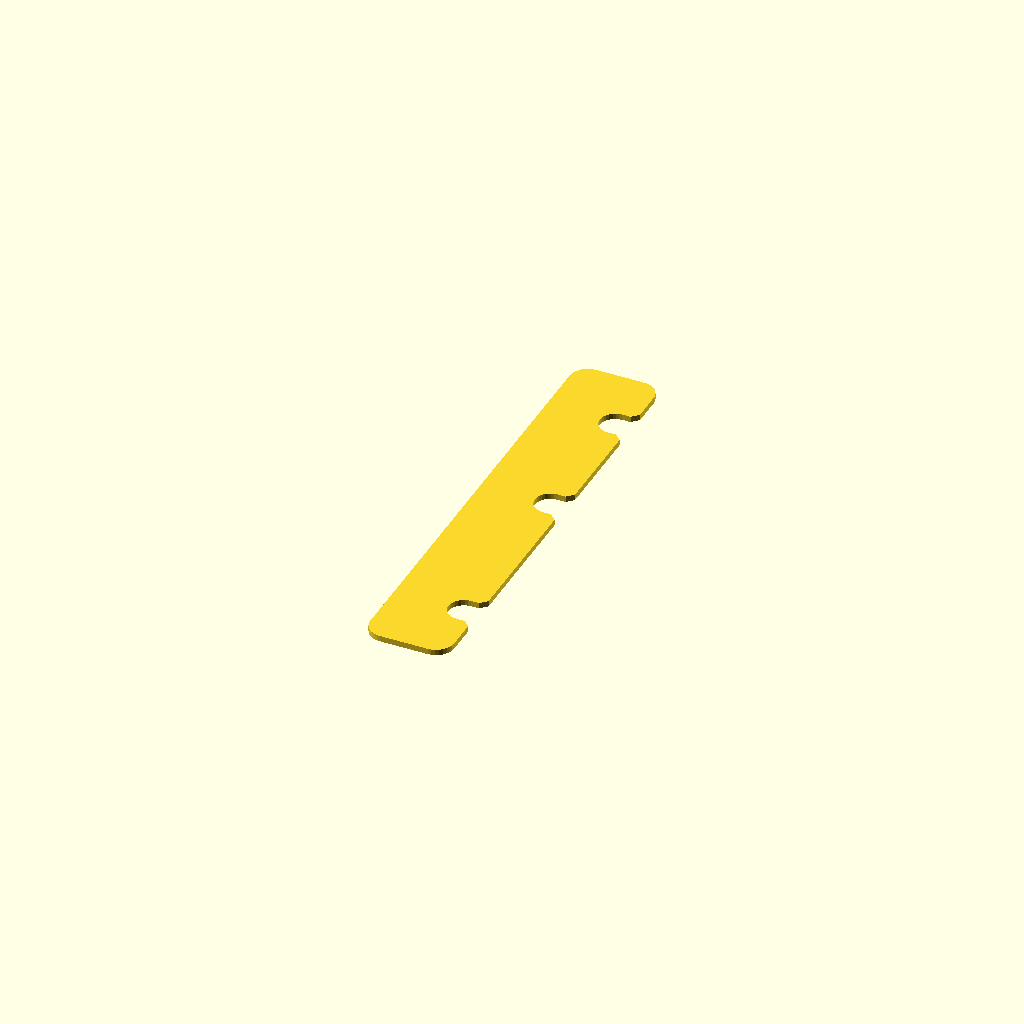
Cell 1: the model at its default parameters.
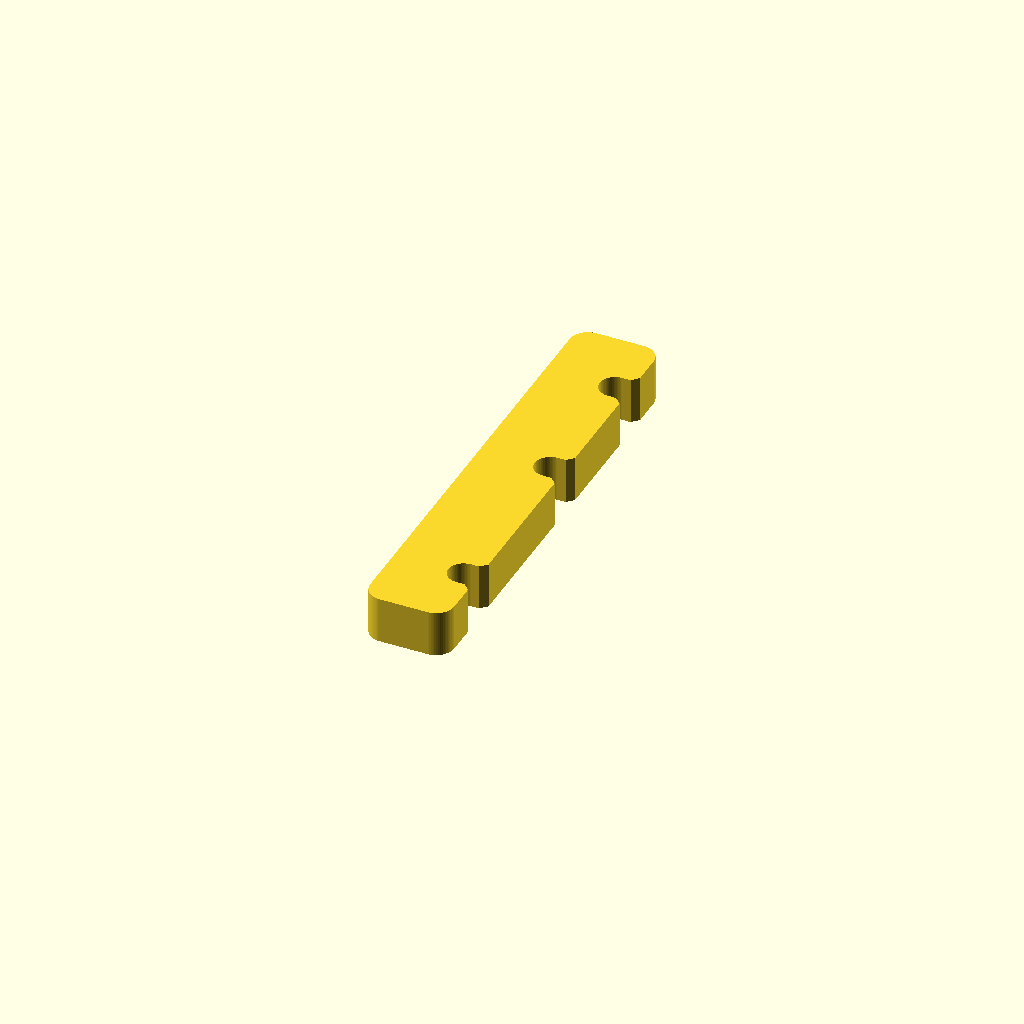
Cell 2 — preset "p1776".
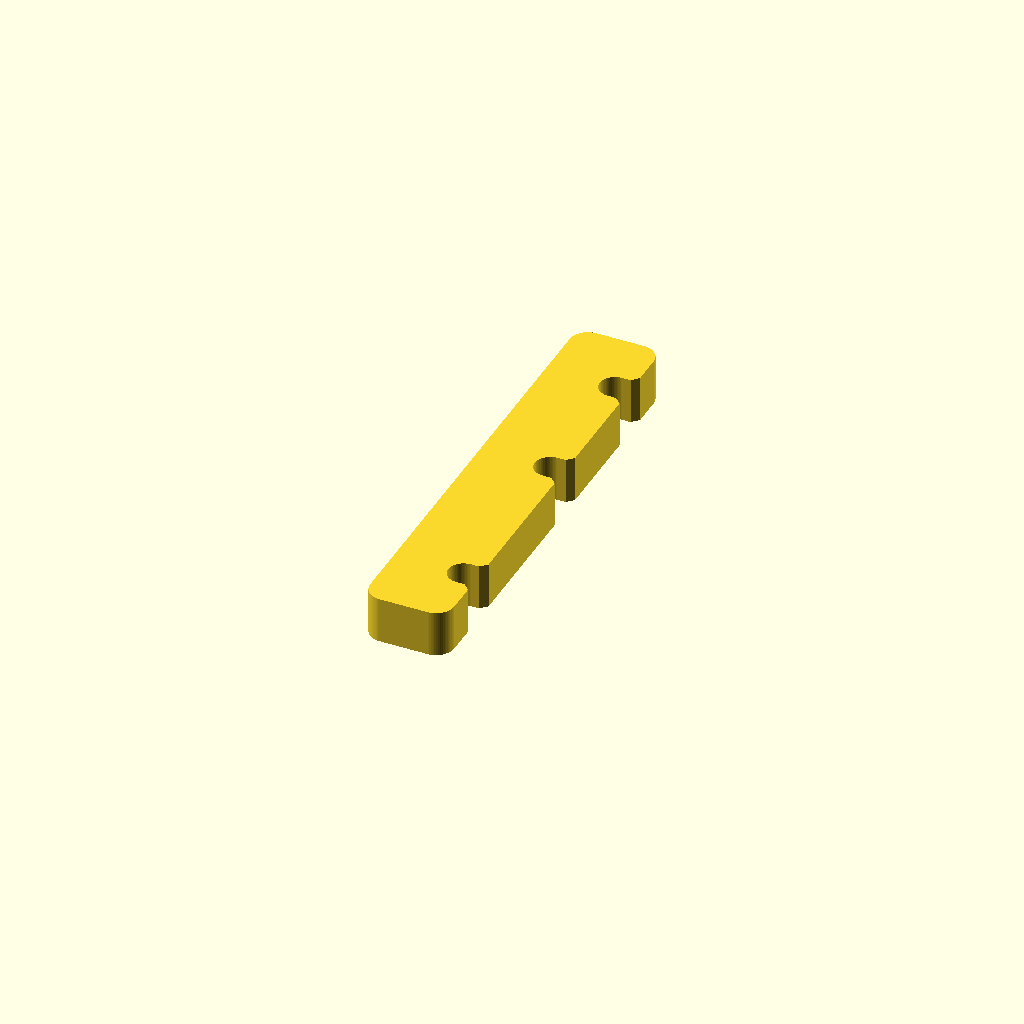
Cell 3 — preset "p1777".
One fixed orthographic camera (rotation 55°, 0°, 25°; colour scheme Cornfield) for every cell.
The OpenSCAD source (2023/spacer/PepsiPanelNetSpacer1.scad):
// PepsiPanelNetSpacer1.0
// 
// Spacer to take up about the same width as the netting on the Pepsi panels,
// at the very edge of the panel where the netting does not cover.

thickness = 1.6;
width = 23.0; // A little under an inch
slot_width = 8.5; // A little over 5/16"
$fn = 32;

module __pepsipanelnetspacer1__end_params() { }

inch = 25.4;
length = 5*inch;

use <../lib/TOGMod1.scad>
use <../lib/TOGMod1Constructors.scad>

togmod1_domodule(
	let( hull_cx = (width-1.5*inch)/2 )
	let( slot_cx = 3/4*inch )
	let( edge_x  = 3/4*inch - (1.5*inch-width) )
	let( slot_length = 1.5*inch )
	let( slot = togmod1_make_rounded_rect([slot_length + slot_width, slot_width], r=slot_width/2*0.99) )
	let( boat = ["rotate", [0,0,45], togmod1_make_rect([slot_width,slot_width])] )
	togmod1_linear_extrude_z(
		[0, thickness],
		["difference",
			["translate", [hull_cx, 0, 0], togmod1_make_rounded_rect([width, 5*inch], r=5)],
			
			for( y=[-length/2+3/4*inch, -length/2+(2+3/4)*inch, length/2-3/4*inch] ) ["union",
				["translate", [slot_cx, y], slot],
			   ["translate", [edge_x, y], boat],
			]
			// togmod1_make_circle(d=slot_width),
		]
	)
);
Parameter table extracted from the source (name, type, default, range or options):
thickness: number, default 1.6
width: number, default 23
slot_width: number, default 8.5
